Run: headless pygame with SDL's dummy video driver; simulated clock (each Clock.tick advances the game by its frame time, no real sleeping); random seed 0; keys injected as events and as key.get_pressed() state; no mouse input.
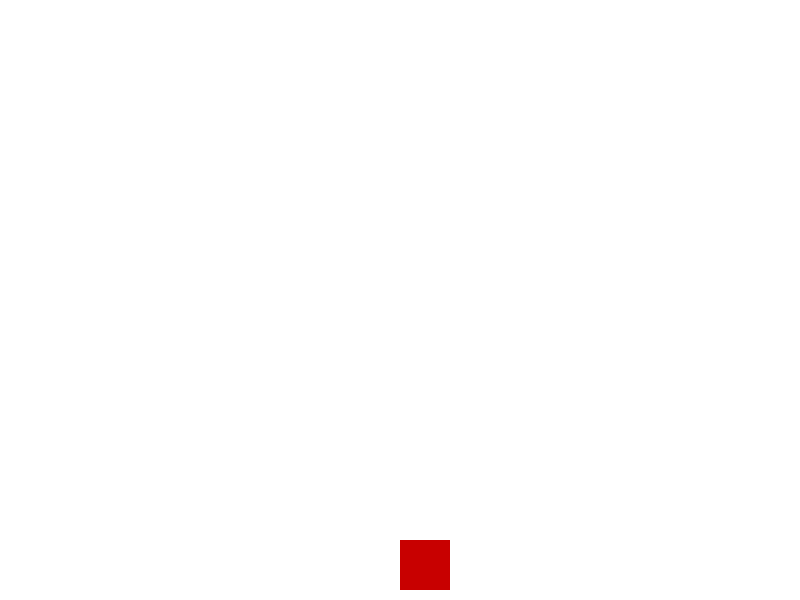
Frame 1 of 4 · flips 1–60 · no input
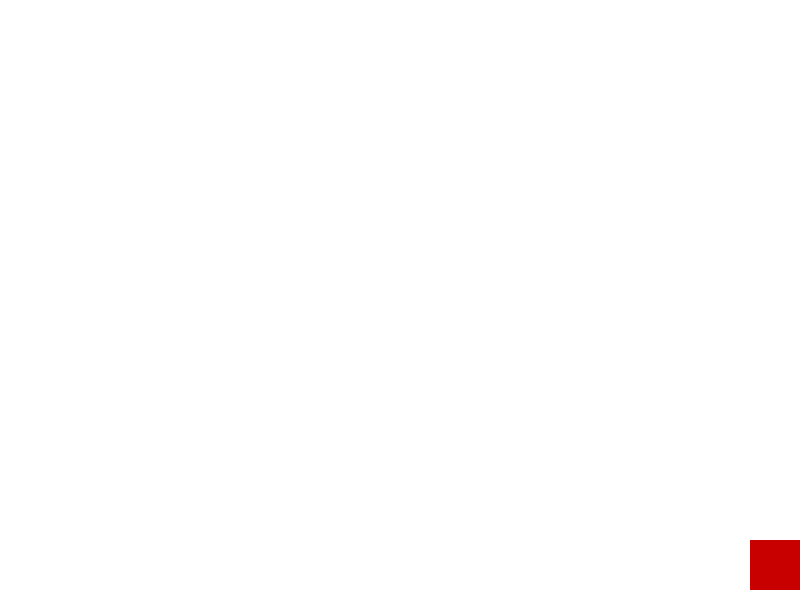
Frame 2 of 4 · flips 61–180 · tapped SPACE, RETURN · held RIGHT (→), D
Frame 3 of 4 · flips 181–300 · held DOWN (↓), S · screen unchanged from frame 2, image omitted
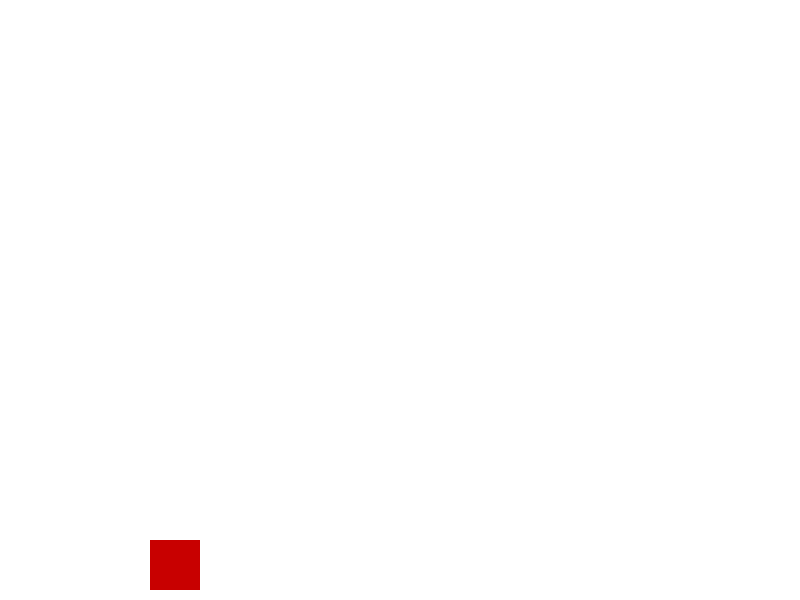
Frame 4 of 4 · flips 301–420 · held LEFT (←), A, UP (↑), W

The pygame program that drew these frames:

import pygame
import random
import sys

# Initialize Pygame
pygame.init()

# Constants
WIDTH, HEIGHT = 800, 600
PLAYER_WIDTH, PLAYER_HEIGHT = 50, 50
PLAYER_SPEED = 5

# Colors
WHITE = (255, 255, 255)
BLACK = (0, 0, 0)
RED = (200, 0, 0)

# Set up screen
screen = pygame.display.set_mode((WIDTH, HEIGHT))
pygame.display.set_caption("Dodge the Blocks")

# Clock
clock = pygame.time.Clock()

# Player setup
player = pygame.Rect(WIDTH // 2, HEIGHT - PLAYER_HEIGHT - 10, PLAYER_WIDTH, PLAYER_HEIGHT)

# Game loop
running = True
while running:
    clock.tick(60)  # 60 FPS

    for event in pygame.event.get():
        if event.type == pygame.QUIT:
            running = False

    # Movement
    keys = pygame.key.get_pressed()
    if keys[pygame.K_LEFT] and player.left > 0:
        player.x -= PLAYER_SPEED
    if keys[pygame.K_RIGHT] and player.right < WIDTH:
        player.x += PLAYER_SPEED

    # Drawing
    screen.fill(WHITE)
    pygame.draw.rect(screen, RED, player)
    pygame.display.flip()

pygame.quit()
sys.exit()
